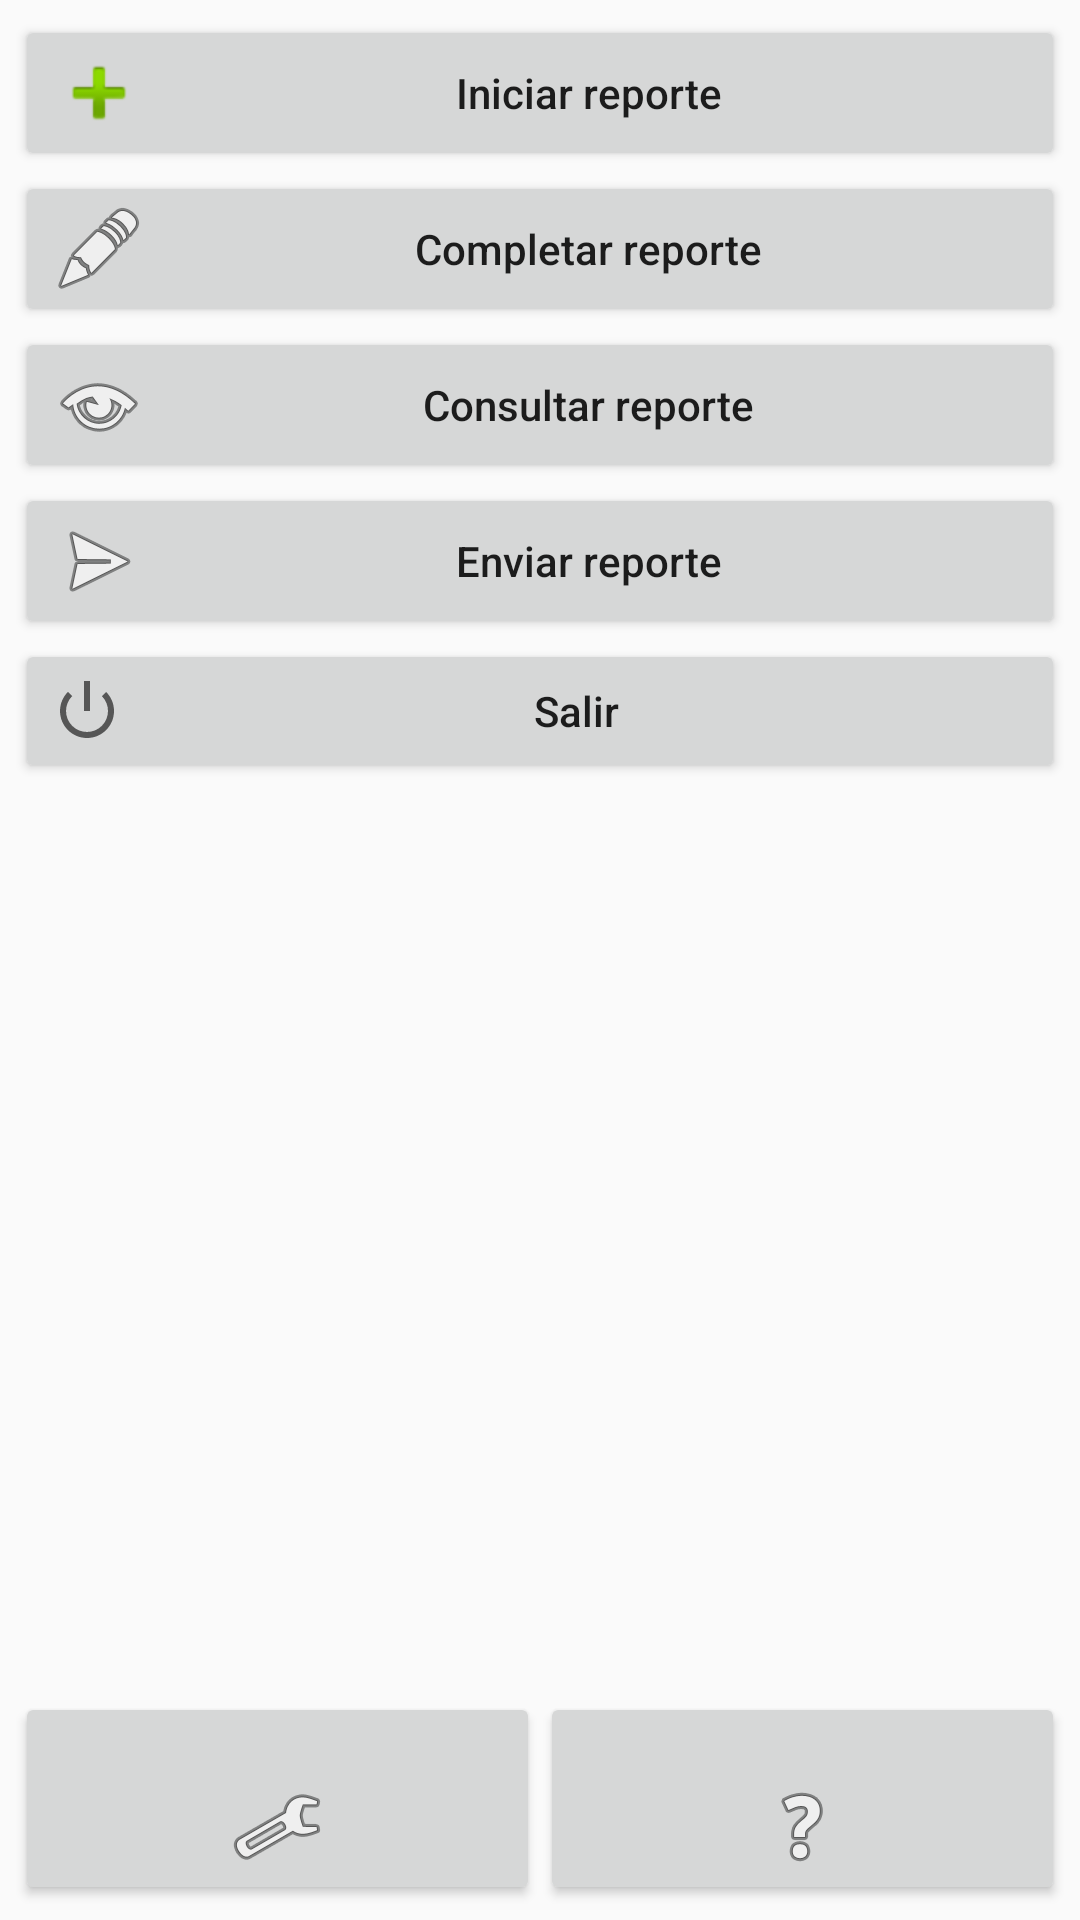

Here is an Android app screen rendered from its layout file. Give the layout XML and the strings, colors and styles it references.
<!-- AndroidManifest.xml: application theme AppTheme -->
<!-- res/layout/activity_main.xml -->
<?xml version="1.0" encoding="utf-8"?>
<RelativeLayout xmlns:android="http://schemas.android.com/apk/res/android"
    xmlns:tools="http://schemas.android.com/tools"
    android:id="@+id/activity_main"
    android:layout_width="match_parent"
    android:layout_height="match_parent"
    android:paddingBottom="5dp"
    android:paddingLeft="5dp"
    android:paddingRight="5dp"
    android:paddingTop="5dp"
    tools:context="com.inopek.duvana.sink.activities.MainActivity">

    <LinearLayout
        android:layout_width="match_parent"
        android:layout_height="match_parent"
        android:layout_alignParentStart="true"
        android:layout_alignParentTop="true"
        android:orientation="vertical"
        android:weightSum="1">

        <Button
            android:id="@+id/addSinkBeforeButton"
            android:layout_width="match_parent"
            android:layout_height="wrap_content"
            android:drawableLeft="@android:drawable/ic_input_add"
            android:text="@string/button.before.add.title"
            android:textAllCaps="false" />

        <Space
            android:layout_width="match_parent"
            android:layout_height="wrap_content"
            android:minHeight="@dimen/activity_horizontal_margin" />

        <Button
            android:id="@+id/addSinkButton"
            android:layout_width="match_parent"
            android:layout_height="wrap_content"
            android:drawableLeft="@android:drawable/ic_menu_edit"
            android:text="@string/button.add.title"
            android:textAllCaps="false" />

        <Space
            android:layout_width="match_parent"
            android:layout_height="wrap_content"
            android:minHeight="@dimen/activity_horizontal_margin" />

        <Button
            android:id="@+id/searchSinkButton"
            android:layout_width="match_parent"
            android:layout_height="wrap_content"
            android:drawableLeft="@android:drawable/ic_menu_view"
            android:text="@string/button.edit.title"
            android:textAllCaps="false" />

        <Space
            android:layout_width="match_parent"
            android:layout_height="wrap_content"
            android:minHeight="@dimen/activity_horizontal_margin" />

        <Button
            android:id="@+id/sendSinkButton"
            android:layout_width="match_parent"
            android:layout_height="wrap_content"
            android:drawableLeft="@android:drawable/ic_menu_send"
            android:text="@string/button.send.title"
            android:textAllCaps="false" />

        <Space
            android:layout_width="match_parent"
            android:layout_height="wrap_content"
            android:minHeight="@dimen/activity_horizontal_margin" />

        <Button
            android:id="@+id/closeButton"
            android:layout_width="match_parent"
            android:layout_height="wrap_content"
            android:drawableLeft="@android:drawable/ic_lock_power_off"
            android:text="@string/button.exit.title"
            android:textAllCaps="false" />

        <Space
            android:layout_width="match_parent"
            android:layout_height="wrap_content" />

        <LinearLayout
            android:layout_width="match_parent"
            android:layout_height="match_parent"
            android:gravity="bottom"
            android:layoutDirection="inherit"
            android:orientation="horizontal">

            <Button
                android:id="@+id/configButton"
                android:layout_width="wrap_content"
                android:layout_height="wrap_content"
                android:layout_weight="1"
                android:drawableBottom="@android:drawable/ic_menu_manage" />

            <Button
                android:id="@+id/helpButton"
                android:layout_width="wrap_content"
                android:layout_height="wrap_content"
                android:layout_weight="1"
                android:drawableBottom="@android:drawable/ic_menu_help" />
        </LinearLayout>

    </LinearLayout>

</RelativeLayout>
<!-- resources referenced by this layout -->
<resources>
  <string name="button.add.title">Completar reporte</string>
  <string name="button.before.add.title">Iniciar reporte</string>
  <string name="button.edit.title">Consultar reporte</string>
  <string name="button.exit.title">Salir</string>
  <string name="button.send.title">Enviar reporte</string>
  <style name="AppTheme" parent="Theme.AppCompat.Light.DarkActionBar">
          
          <item name="android:typeface">normal</item>
          <item name="colorPrimary">#e66c10</item>
          <item name="colorPrimaryDark">@color/colorPrimaryDark</item>
          <item name="colorAccent">#e66c10</item>
      </style>
  <color name="colorPrimaryDark">#303F9F</color>
</resources>
